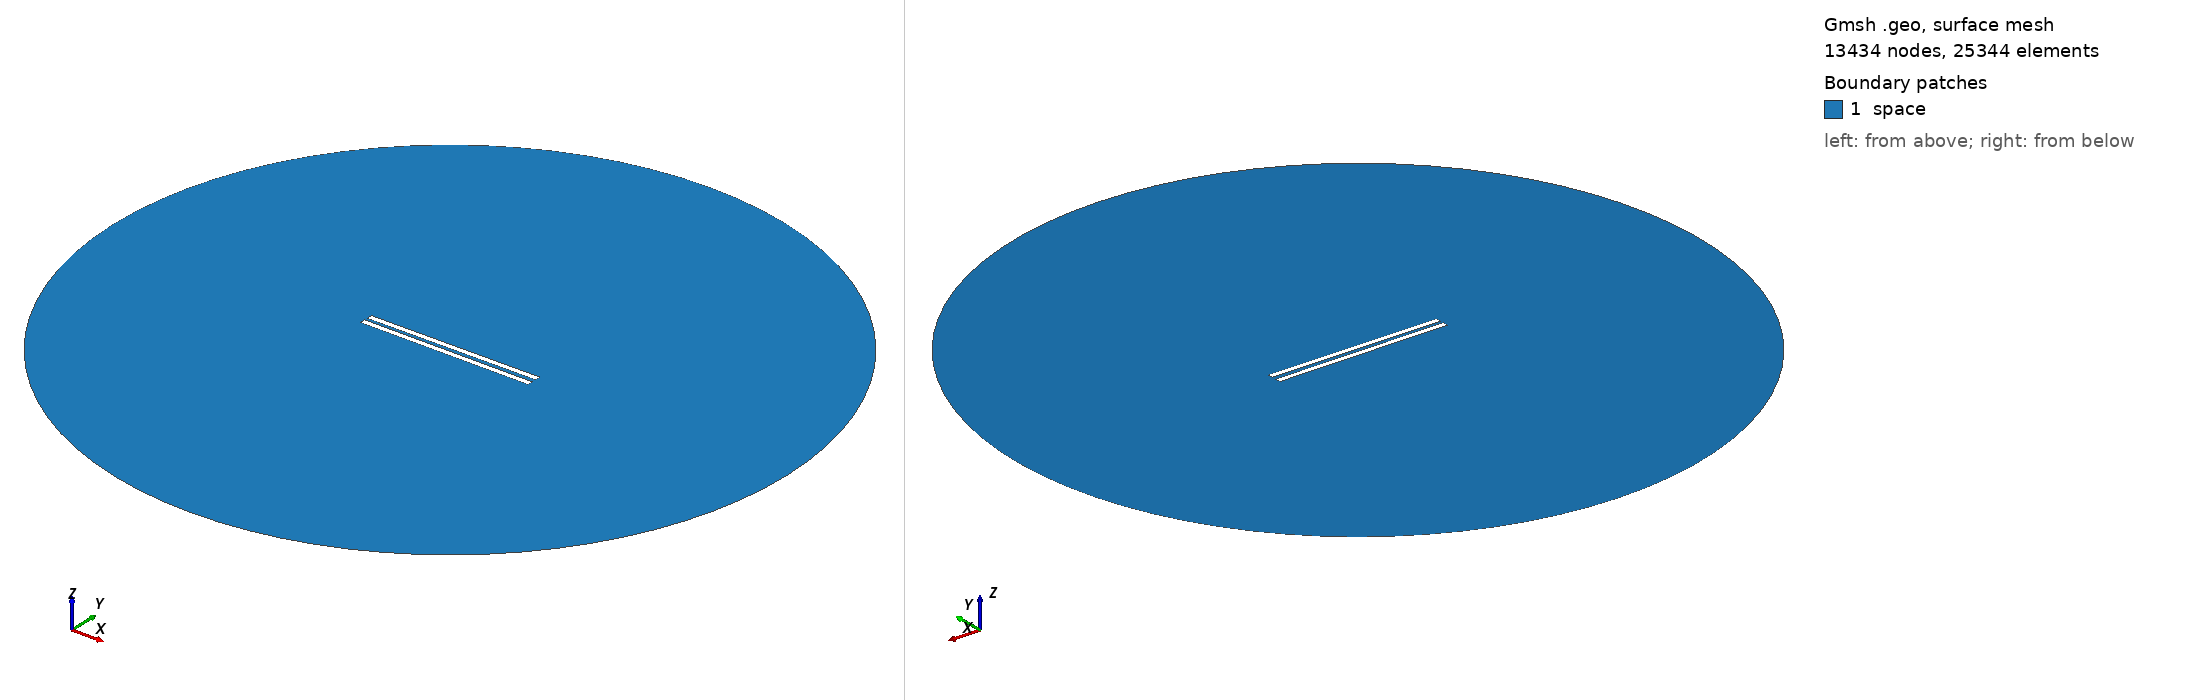

Gmsh geometry script, surface-meshed: 13434 nodes, 25344 surface elements. Boundary patches (legend numbers): 1 space. Left view from above one corner, right view from below the opposite corner. Legend entries are the model's physical surfaces. The drawing asked Gmsh for element sizes between 1% and 20% of the model's largest extent; the script's own settings can give other sizes.

=== 464.geo (drawn) ===
// Set the geometry kernel
SetFactory("OpenCASCADE");

//---------------------------------------
// Rectangles
//---------------------------------------

// Rectangle 1 (top)
Point(1) = {-49.67777777777778, 1.0833333333333333, 0, 1.0};
Point(2) = {49.67777777777778, 1.0833333333333333, 0, 1.0};
Point(3) = {49.67777777777778, 4.438888888888888, 0, 1.0};
Point(4) = {-49.67777777777778, 4.438888888888888, 0, 1.0};

Line(1) = {1, 2};
Line(2) = {2, 3};
Line(3) = {3, 4};
Line(4) = {4, 1};

Line Loop(1) = {1, 2, 3, 4};
Plane Surface(1) = {1};

Rotate { {0, 0, 1}, {0,  1.0833333333333333,  0}, 0.006 } {
  Surface{1};
}

// Rectangle 2 (bottom)
Point(5) = {-49.67777777777778, -1.0833333333333333, 0, 1.0};
Point(6) = {49.67777777777778, -1.0833333333333333, 0, 1.0};
Point(7) = {49.67777777777778, -4.438888888888888, 0, 1.0};
Point(8) = {-49.67777777777778, -4.438888888888888, 0, 1.0};

Line(5) = {5, 6};
Line(6) = {6, 7};
Line(7) = {7, 8};
Line(8) = {8, 5};

Line Loop(2) = {5, 6, 7, 8};
Plane Surface(2) = {2}; 


//---------------------------------------
// Circle
//---------------------------------------

// Define points
Point(9) = {0, 0, 0};        // Center
Point(10) = {200, 0, 0};     // Start point
Point(11) = {0, 200, 0};     // 90 degrees
Point(12) = {-200, 0, 0};    // 180 degrees
Point(13) = {0, -200, 0};    // 270 degrees

// Define circle arcs (each needs start, center, end)
Circle(9) = {10, 9, 11};
Circle(10) = {11, 9, 12};
Circle(11) = {12, 9, 13};
Circle(12) = {13, 9, 10};

// Define curve loop and surface if needed
Curve Loop(3) = {9, 10, 11, 12};
Surface(3) = {3};

// Subtract Rectangles from Circle
BooleanDifference{ Surface{3}; Delete; }{ Surface{1}; Surface{2}; Delete; }

//---------------------------------------
// Transfinite Lines and Surface
//---------------------------------------
r = 7;
Transfinite Line {1, 3} = 50*r Using Progression 1;
Transfinite Line {2, 4} = 2*r Using Progression 1;
Transfinite Line {5, 7} = 50*r Using Progression 1;
Transfinite Line {6, 8} = 2*r Using Progression 1;
Transfinite Line {9, 10, 11, 12} = 20 Using Progression 1;

//---------------------------------------
// Define Physical Groups
//---------------------------------------                

//--- Physical Curves
// Physical groups for boundaries
Physical Line("force_segment", 10) = {1};
Physical Line("upper_plate", 11) = {2, 3, 4};
Physical Line("lower_plate", 12) = {5, 6, 7, 8};
Physical Line("boundary", 20) = {9, 10, 11, 12};

//--- Physical Surfaces
Physical Surface("space", 30) = {3};

//---------------------------------------
// 6. Generate the Mesh
//---------------------------------------
Mesh 2;  // 2D mesh generation
